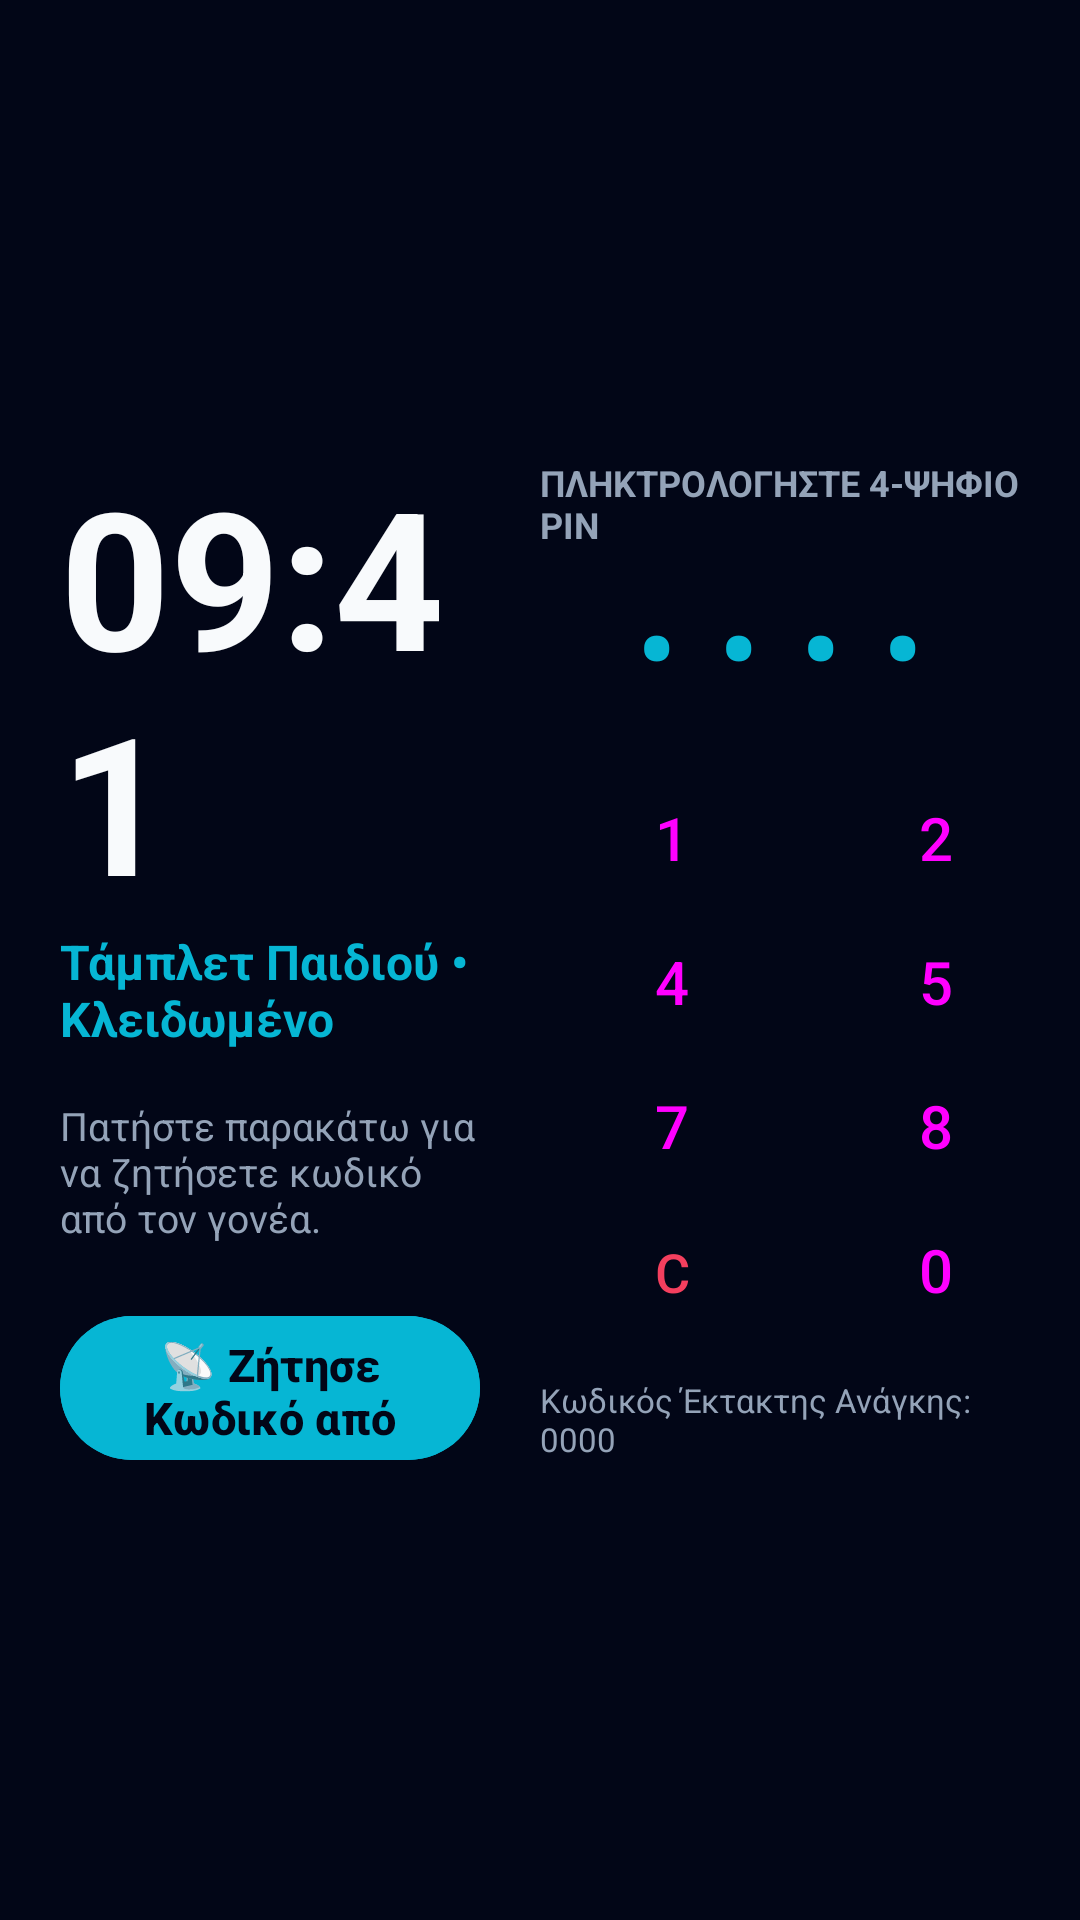

Produce the Android XML layout that renders to this screen, including the resource entries it uses.
<!-- AndroidManifest.xml: activity theme Theme.KidsTabletLock.Fullscreen -->
<!-- res/layout/activity_child_kiosk.xml -->
<?xml version="1.0" encoding="utf-8"?>
<LinearLayout xmlns:android="http://schemas.android.com/apk/res/android"
    android:layout_width="match_parent"
    android:layout_height="match_parent"
    android:background="@color/background_dark"
    android:orientation="horizontal"
    android:padding="20dp">

    
    <LinearLayout
        android:layout_width="0dp"
        android:layout_height="match_parent"
        android:layout_weight="1"
        android:gravity="center_vertical"
        android:orientation="vertical"
        android:paddingEnd="20dp">

        <TextView
            android:id="@+id/tvClock"
            android:layout_width="wrap_content"
            android:layout_height="wrap_content"
            android:text="09:41"
            android:textColor="@color/text_white"
            android:textSize="64sp"
            android:textStyle="bold" />

        <TextView
            android:id="@+id/tvDate"
            android:layout_width="wrap_content"
            android:layout_height="wrap_content"
            android:text="Τάμπλετ Παιδιού • Κλειδωμένο"
            android:textColor="@color/primary"
            android:textSize="16sp"
            android:textStyle="bold" />

        <TextView
            android:id="@+id/tvStatus"
            android:layout_width="wrap_content"
            android:layout_height="wrap_content"
            android:layout_marginTop="16dp"
            android:text="Πατήστε παρακάτω για να ζητήσετε κωδικό από τον γονέα."
            android:textColor="@color/text_muted"
            android:textSize="13sp" />

        <com.google.android.material.button.MaterialButton
            android:id="@+id/btnRequestUnlock"
            android:layout_width="match_parent"
            android:layout_height="56dp"
            android:layout_marginTop="20dp"
            android:backgroundTint="@color/primary"
            android:text="📡 Ζήτησε Κωδικό από τον Γονέα"
            android:textColor="@color/background_dark"
            android:textSize="15sp"
            android:textStyle="bold" />

        <TextView
            android:id="@+id/tvSentNotice"
            android:layout_width="match_parent"
            android:layout_height="wrap_content"
            android:layout_marginTop="12dp"
            android:background="#164e63"
            android:padding="10dp"
            android:text="✅ Το αίτημα στάλθηκε! Περιμένετε έγκριση ή πληκτρολογήστε το PIN."
            android:textColor="@color/text_white"
            android:textSize="12sp"
            android:visibility="gone" />

    </LinearLayout>

    
    <LinearLayout
        android:layout_width="0dp"
        android:layout_height="match_parent"
        android:layout_weight="1"
        android:gravity="center"
        android:orientation="vertical">

        <TextView
            android:layout_width="wrap_content"
            android:layout_height="wrap_content"
            android:text="ΠΛΗΚΤΡΟΛΟΓΗΣΤΕ 4-ΨΗΦΙΟ PIN"
            android:textColor="@color/text_muted"
            android:textSize="12sp"
            android:textStyle="bold" />

        
        <TextView
            android:id="@+id/tvPinDisplay"
            android:layout_width="wrap_content"
            android:layout_height="wrap_content"
            android:layout_marginTop="8dp"
            android:layout_marginBottom="16dp"
            android:letterSpacing="0.4"
            android:text="••••"
            android:textColor="@color/primary"
            android:textSize="36sp"
            android:textStyle="bold" />

        
        <TableLayout
            android:layout_width="wrap_content"
            android:layout_height="wrap_content">

            <TableRow>
                <Button android:id="@+id/btn1" style="@style/Widget.Material3.Button.TonalButton" android:text="1" android:textSize="20sp" />
                <Button android:id="@+id/btn2" style="@style/Widget.Material3.Button.TonalButton" android:text="2" android:textSize="20sp" />
                <Button android:id="@+id/btn3" style="@style/Widget.Material3.Button.TonalButton" android:text="3" android:textSize="20sp" />
            </TableRow>

            <TableRow>
                <Button android:id="@+id/btn4" style="@style/Widget.Material3.Button.TonalButton" android:text="4" android:textSize="20sp" />
                <Button android:id="@+id/btn5" style="@style/Widget.Material3.Button.TonalButton" android:text="5" android:textSize="20sp" />
                <Button android:id="@+id/btn6" style="@style/Widget.Material3.Button.TonalButton" android:text="6" android:textSize="20sp" />
            </TableRow>

            <TableRow>
                <Button android:id="@+id/btn7" style="@style/Widget.Material3.Button.TonalButton" android:text="7" android:textSize="20sp" />
                <Button android:id="@+id/btn8" style="@style/Widget.Material3.Button.TonalButton" android:text="8" android:textSize="20sp" />
                <Button android:id="@+id/btn9" style="@style/Widget.Material3.Button.TonalButton" android:text="9" android:textSize="20sp" />
            </TableRow>

            <TableRow>
                <Button android:id="@+id/btnClear" style="@style/Widget.Material3.Button.TonalButton" android:text="C" android:textSize="18sp" android:textColor="@color/rose_danger" />
                <Button android:id="@+id/btn0" style="@style/Widget.Material3.Button.TonalButton" android:text="0" android:textSize="20sp" />
                <Button android:id="@+id/btnDel" style="@style/Widget.Material3.Button.TonalButton" android:text="⌫" android:textSize="18sp" />
            </TableRow>

        </TableLayout>

        <TextView
            android:layout_width="wrap_content"
            android:layout_height="wrap_content"
            android:layout_marginTop="12dp"
            android:text="Κωδικός Έκτακτης Ανάγκης: 0000"
            android:textColor="@color/text_muted"
            android:textSize="11sp" />

    </LinearLayout>

</LinearLayout>
<!-- resources referenced by this layout -->
<resources>
  <color name="background_dark">#020617</color>
  <color name="primary">#06b6d4</color>
  <color name="rose_danger">#f43f5e</color>
  <color name="text_muted">#94a3b8</color>
  <color name="text_white">#f8fafc</color>
  <style name="Theme.KidsTabletLock.Fullscreen" parent="Theme.KidsTabletLock">
          <item name="android:windowLayoutInDisplayCutoutMode">shortEdges</item>
          <item name="android:windowTranslucentStatus">false</item>
          <item name="android:windowTranslucentNavigation">false</item>
      </style>
  <style name="Theme.KidsTabletLock" parent="Theme.Material3.DayNight.NoActionBar">
          <item name="colorPrimary">@color/primary</item>
          <item name="colorOnPrimary">@color/background_dark</item>
          <item name="colorSecondary">@color/accent</item>
          <item name="android:statusBarColor">@color/background_dark</item>
          <item name="android:navigationBarColor">@color/background_dark</item>
          <item name="android:windowBackground">@color/background_dark</item>
      </style>
  <color name="accent">#6366f1</color>
</resources>
